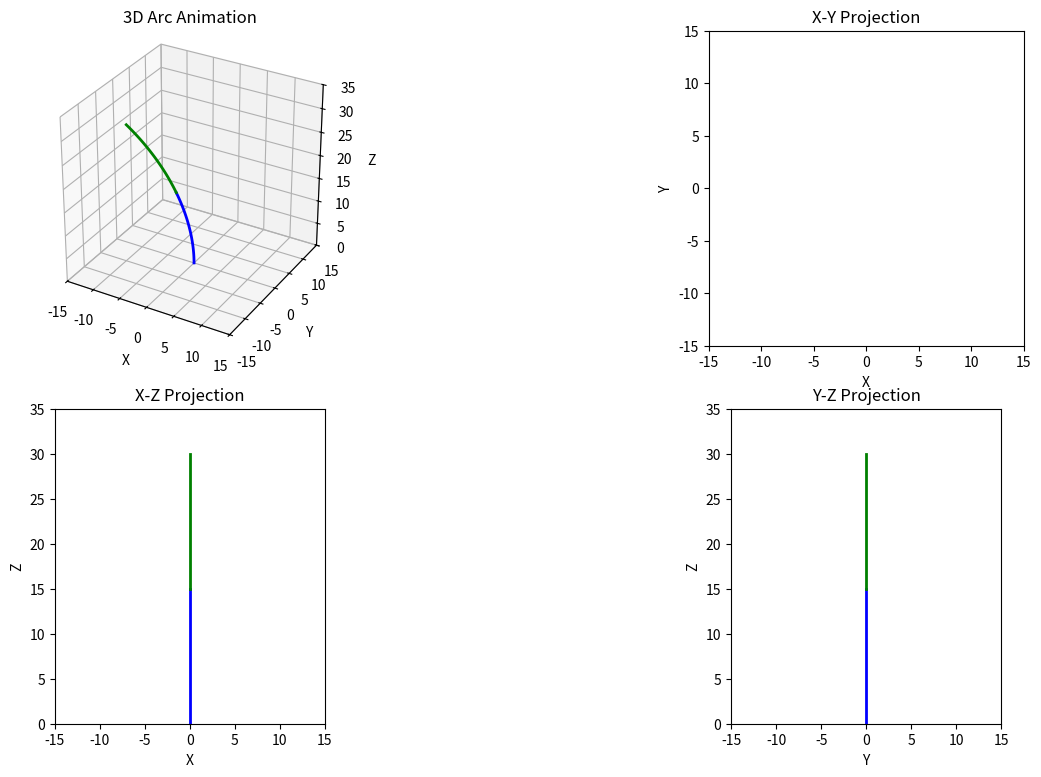

This figure's Python source: (Note: this script raises an exception after producing the figure.)
import numpy as np
import matplotlib.pyplot as plt
from matplotlib.animation import FuncAnimation
from matplotlib.animation import PillowWriter, FFMpegWriter

# Define the curvature and phi values
# curvature1 = np.linspace(0.03, -0.03, 100)
# curvature2 = np.linspace(0.03, -0.03, 100)
# phi1 = np.zeros_like(curvature1)
# phi2 = np.zeros_like(curvature2)
curvature1 = np.linspace(0.03, 0.03, 100)
curvature2 = np.linspace(0.03, 0.03, 100)
phi1 = np.linspace(0, 2 * np.pi, 100)
phi2 = np.linspace(0, 2 * np.pi, 100)

# Define arc length
arc_length1 = 15  # Length of the first arc
arc_length2 = 15  # Length of the second arc

# Animation update function for updating the backbone position
def cal_tdcr(arc_length1, curvature1, phi1, arc_length2, curvature2, phi2):
    if curvature1 == 0:
        # If the curvature is 0, the arc is a straight line
        start_angle1 = 0
        end_angle1 = start_angle1
        # If the curvature is 0, the arc is a straight line
        x1 = np.zeros_like(np.linspace(0, arc_length1, 100))
        y1 = np.zeros_like(np.linspace(0, arc_length1, 100))
        z1 = np.linspace(0, arc_length1, 100)
    else:
        # Otherwise, calculate the start and end angles
        start_angle1 = 0
        end_angle1 = arc_length1 * curvature1
        theta1 = np.linspace(start_angle1, end_angle1, 100)
        x1 = np.cos(theta1) / curvature1
        y1 = np.zeros_like(np.linspace(0, arc_length1, 100))
        z1 = np.sin(theta1) / curvature1

    # Shift the arc to start at (0, 0)
    x1 = x1 - x1[0]
    y1 = y1 - y1[0]
    z1 = z1 - z1[0]

    # print('first shift of the first segment: ', [x1[0], y1[0], z1[0]])

    R1 = np.array([[np.cos(phi1), -np.sin(phi1), 0],
                [np.sin(phi1),  np.cos(phi1), 0],
                [0,            0,            1]])

    # Rotate the arc using the 3D rotation matrix
    segment1_rotated = np.dot(R1, [x1, y1, z1])
    x1 = segment1_rotated[0]
    y1 = segment1_rotated[1]
    z1 = segment1_rotated[2]

    # print("beginning of the first segment: ", [x1[0], y1[0], z1[0]])
    # print("end of the first segment: ", [x1[-1], y1[-1], z1[-1]])

    if curvature2 == 0:
        # If the curvature is 0, the arc is a straight line
        start_angle2 = end_angle1
        end_angle2 = start_angle2
        # If the curvature is 0, the arc is a straight line
        x2 = np.zeros_like(np.linspace(0, arc_length2, 100))
        y2 = np.zeros_like(np.linspace(0, arc_length2, 100))
        z2 = np.linspace(0, arc_length2, 100)
        # Rotate the second segment by 30 degrees along the y-axis
        angle = start_angle2
        rotation_matrix = np.array([[np.cos(angle), 0, np.sin(angle)],
                                [0, 1, 0],
                                [-np.sin(angle), 0, np.cos(angle)]])
        rotated_coords = np.dot(rotation_matrix, [x2, y2, z2])
        x2 = rotated_coords[0]
        y2 = rotated_coords[1]
        z2 = rotated_coords[2]
    else:
        # Otherwise, calculate the start and end angles
        start_angle2 = end_angle1
        end_angle2 = start_angle2 + arc_length2 * curvature2
        theta2 = np.linspace(start_angle2, end_angle2, 100)
        x2 = np.cos(theta2) / curvature2
        y2 = np.zeros_like(np.linspace(0, arc_length2, 100))
        z2 = np.sin(theta2) / curvature2

    # Shift the arc to start at (0, 0)
    x2 = x2 - x2[0]
    y2 = y2 - y2[0]
    z2 = z2 - z2[0]

    # print("beginning of the second segment: ", [x2[0], y2[0], z2[0]])
    # Define the 3D rotation matrix for rotation around the z-axis
    Rz = np.array([[np.cos(phi2), -np.sin(phi2), 0],
                [np.sin(phi2),  np.cos(phi2), 0],
                [0,            0,            1]])

    # Rotate the arc using the 3D rotation matrix
    segment2_rotated = np.dot(Rz, [x2, y2, z2])
    x2 = segment2_rotated[0]
    y2 = segment2_rotated[1]
    z2 = segment2_rotated[2]

    # Shift the arc to the end of the first segment
    x2 = x2 + x1[-1]
    y2 = y2 + y1[-1]
    z2 = z2 + z1[-1]

    # print('x2: ',x2)
    # print('y2: ', y2)
    # print('z2: ', z2)

    segment1_end = [x1[-1], y1[-1], z1[-1]]
    segment2_end = [x2[-1], y2[-1], z2[-1]]

    return x1, y1, z1, x2, y2, z2, segment1_end, segment2_end

# Create the figure and subplots
fig = plt.figure(figsize=(16, 9))

# 3D subplot
ax3d = fig.add_subplot(221, projection='3d')
line1, = ax3d.plot([], [], [], color='blue', linewidth=2)
line2, = ax3d.plot([], [], [], color='green', linewidth=2)
path1, = ax3d.plot([], [], [], color='red', alpha=0.5, linewidth=2)
path2, = ax3d.plot([], [], [], color='red', alpha=0.5, linewidth=2)

# Set limits and labels for the 3D plot
ax3d.set_xlim(-15, 15)
ax3d.set_ylim(-15, 15)
ax3d.set_zlim(0, 35)
ax3d.set_xlabel('X')
ax3d.set_ylabel('Y')
ax3d.set_zlabel('Z')
ax3d.set_title('3D Arc Animation')

# Set aspect ratio for 3D plot
ax3d.set_box_aspect([1, 1, 1])  # Aspect ratio is 1:1:1

# 2D projection subplots
ax_xy = fig.add_subplot(222)
line1_xy, = ax_xy.plot([], [], color='blue', linewidth=2)
line2_xy, = ax_xy.plot([], [], color='green', linewidth=2)
ax_xz = fig.add_subplot(223)
line1_xz, = ax_xz.plot([], [], color='blue', linewidth=2)
line2_xz, = ax_xz.plot([], [], color='green', linewidth=2)
ax_yz = fig.add_subplot(224)
line1_yz, = ax_yz.plot([], [], color='blue', linewidth=2)
line2_yz, = ax_yz.plot([], [], color='green', linewidth=2)

# Set limits and labels for the 2D plots
ax_xy.set_xlim(-15, 15)
ax_xy.set_ylim(-15, 15)
ax_xy.set_xlabel('X')
ax_xy.set_ylabel('Y')
ax_xy.set_title('X-Y Projection')
ax_xy.set_aspect('equal', adjustable='box')  # Set equal aspect ratio

ax_xz.set_xlim(-15, 15)
ax_xz.set_ylim(0, 35)
ax_xz.set_xlabel('X')
ax_xz.set_ylabel('Z')
ax_xz.set_title('X-Z Projection')
ax_xz.set_aspect('equal', adjustable='box')  # Set equal aspect ratio

ax_yz.set_xlim(-15, 15)
ax_yz.set_ylim(0, 35)
ax_yz.set_xlabel('Y')
ax_yz.set_ylabel('Z')
ax_yz.set_title('Y-Z Projection')
ax_yz.set_aspect('equal', adjustable='box')  # Set equal aspect ratio

# Initialize function for animation
def init():
    curvature_init = 0
    phi_init = 0
    x1, y1, z1, x2, y2, z2, end1, end2 = cal_tdcr(arc_length1, curvature_init, phi_init, arc_length2, curvature_init, phi_init)
    line1.set_data(x1, y1)
    line1.set_3d_properties(z1)
    line2.set_data(x2, y2)
    line2.set_3d_properties(z2)
    path1.set_data([], [])
    path1.set_3d_properties([])
    path2.set_data([], [])
    path2.set_3d_properties([])

    line1_xy.set_data(x1, y1)
    line2_xy.set_data(x2, y2)

    line1_xz.set_data(x1, z1)
    line2_xz.set_data(x2, z2)

    line1_yz.set_data(y1, z1)
    line2_yz.set_data(y2, z2)

    return line1, line2, path1, path2, line1_xy, line2_xy, line1_xz, line2_xz, line1_yz,line2_yz

# Update function for animation
def update(frame):
    curv1 = curvature1[frame]
    curv2 = curvature2[frame]
    phi1_val = phi1[frame]
    phi2_val = phi2[frame]
    
    x1, y1, z1, x2, y2, z2, end1, end2 = cal_tdcr(arc_length1, curv1, phi1_val, arc_length2, curv2, phi2_val)
    
    # Update the 3D lines
    line1.set_data(x1, y1)
    line1.set_3d_properties(z1)
    line2.set_data(x2, y2)
    line2.set_3d_properties(z2)

    # Update paths
    if frame == 0:
        path1.set_data(end1[0], end1[1])
        path1.set_3d_properties(end1[2])
        path2.set_data(end2[0], end2[1])
        path2.set_3d_properties(end2[2])
    else:
        x1_data, y1_data, z1_data = path1.get_data_3d()
        x1_data = np.append(x1_data, end1[0])
        y1_data = np.append(y1_data, end1[1])
        z1_data = np.append(z1_data, end1[2])
        path1.set_data_3d(x1_data, y1_data, z1_data)

        x2_data, y2_data, z2_data = path2.get_data_3d()
        x2_data = np.append(x2_data, end2[0])
        y2_data = np.append(y2_data, end2[1])
        z2_data = np.append(z2_data, end2[2])
        path2.set_data_3d(x2_data, y2_data, z2_data)

    # Update projections
    line1_xy.set_data(x1, y1)
    line2_xy.set_data(x2, y2)

    line1_xz.set_data(x1, z1)
    line2_xz.set_data(x2, z2)

    line1_yz.set_data(y1, z1)
    line2_yz.set_data(y2, z2)

    return line1, line2, path1, path2, line1_xy, line2_xy, line1_xz, line2_xz, line1_yz,line2_yz

# Create the animation
num_frames = len(curvature1)
ani = FuncAnimation(fig, update, frames=num_frames, init_func=init, interval=100, blit=True, repeat=True)

# Show the plot
plt.show()

# Save as GIF
ani.save('circle.gif', writer=PillowWriter(fps=15))
# # Save as MP4
# ani.save('circle.mp4', writer=FFMpegWriter(fps=15))